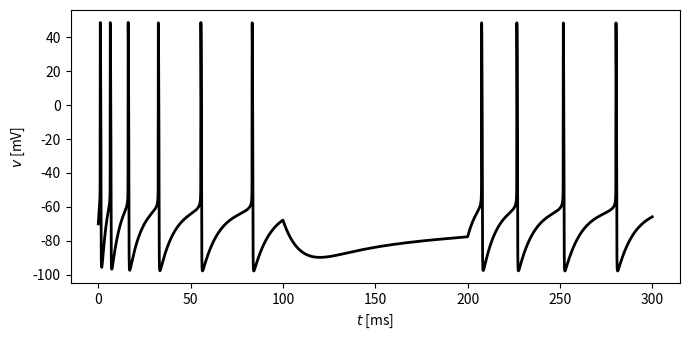

Reproduce this figure in Python.
import numpy as np
from numpy import exp
import matplotlib.pyplot as plt

c = 1.
g_k = 80.
g_na = 100.
g_l = 0.1
v_k = -100.
v_na = 50.
v_l = -67.

g_h = 1.0
v_h = -32.9

t_final = 300.
dt = 0.01
dt05 = dt / 2
m_steps = round(t_final / dt)


def alpha_h(v):
    return 0.128 * exp(-(v + 50) / 18)


def alpha_m(v):
    return 0.32 * (v + 54) / (1 - exp(-(v + 54) / 4))


def alpha_n(v):
    return 0.032 * (v + 52) / (1 - exp(-(v + 52) / 5))


def beta_h(v):
    return 4. / (1 + exp(-(v + 27) / 5))


def beta_m(v):
    return 0.28 * (v + 27) / (exp((v + 27) / 5) - 1)


def beta_n(v):
    return 0.5 * exp(-(v + 57) / 40)


def m_inf(v):
    return alpha_m(v) / (alpha_m(v) + beta_m(v))


def r_inf(v):
    return 1. / (1 + exp((v + 84) / 10.2))


def tau_r(v):
    return 1. / (exp(-14.59 - 0.086 * v) + exp(-1.87 + 0.0701 * v))


v = np.zeros(m_steps + 1)
m = np.zeros(m_steps + 1)
h = np.zeros(m_steps + 1)
n = np.zeros(m_steps + 1)
r = np.zeros(m_steps + 1)
v[0], m[0], h[0], n[0], r[0] = -70., 0., 1., 0., 0.5

for k in range(m_steps):
    i_ext = -4. if (t_final / 3 <= k * dt < 2 * t_final / 3) else 0.

    v_inc = (g_k * n[k] ** 4 * (v_k - v[k]) + g_na * m[k] ** 3 * h[k] * (v_na - v[k])
              + g_l * (v_l - v[k]) + g_h * r[k] * (v_h - v[k]) + i_ext) / c
    n_inc = alpha_n(v[k]) * (1 - n[k]) - beta_n(v[k]) * n[k]
    h_inc = alpha_h(v[k]) * (1 - h[k]) - beta_h(v[k]) * h[k]
    r_inc = (r_inf(v[k]) - r[k]) / tau_r(v[k])

    v_tmp = v[k] + dt05 * v_inc
    m_tmp = m_inf(v_tmp)
    h_tmp = h[k] + dt05 * h_inc
    n_tmp = n[k] + dt05 * n_inc
    r_tmp = r[k] + dt05 * r_inc

    v_inc = (g_k * n_tmp ** 4 * (v_k - v_tmp) + g_na * m_tmp ** 3 * h_tmp * (v_na - v_tmp)
              + g_l * (v_l - v_tmp) + g_h * r_tmp * (v_h - v_tmp) + i_ext) / c
    h_inc = alpha_h(v_tmp) * (1 - h_tmp) - beta_h(v_tmp) * h_tmp
    n_inc = alpha_n(v_tmp) * (1 - n_tmp) - beta_n(v_tmp) * n_tmp
    r_inc = (r_inf(v_tmp) - r_tmp) / tau_r(v_tmp)

    v[k + 1] = v[k] + dt * v_inc
    m[k + 1] = m_inf(v[k + 1])
    h[k + 1] = h[k] + dt * h_inc
    n[k + 1] = n[k] + dt * n_inc
    r[k + 1] = r[k] + dt * r_inc

if __name__ == "__main__":

    t = np.arange(m_steps + 1) * dt

    plt.figure(figsize=(7, 3.5))
    plt.plot(t, v, '-k', linewidth=2)
    plt.xlabel('$t$ [ms]')
    plt.ylabel('$v$ [mV]')
    plt.tight_layout()
    plt.savefig("fig.png")
    # plt.show()
